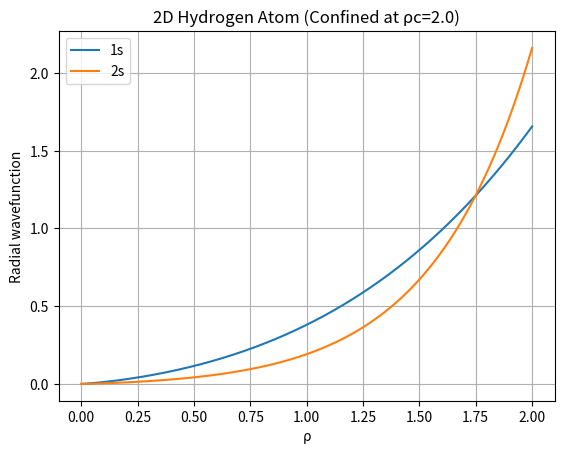

Here is the Python script that generated this plot:
import numpy as np
import matplotlib.pyplot as plt
from scipy.interpolate import interp1d

# 参数设定
rho_c = 2.0
N = 10000
h = rho_c / (N - 1)
rho = np.linspace(h, rho_c, N)  # 避开 rho = 0 的奇点
l = 0

# 势能项 U(rho) = (l^2 - 1/4)/rho^2 - 2/rho
U = (l**2 - 0.25) / rho**2 - 2 / rho

def numerov(E, U, rho, h):
    """使用 Numerov 方法从内向外积分，返回波函数"""
    f = U - 2 * E
    P = np.zeros_like(rho)
    P[0] = 0.0
    P[1] = 1e-5  # 初始小值
    for i in range(1, len(rho) - 1):
        P[i+1] = (2 * P[i] * (1 - (5*h**2/12)*f[i]) - P[i-1] * (1 + h**2/12*f[i-1])) / (1 + h**2/12*f[i+1])
    return P

def shoot(E_guess, node_target):
    """尝试能量 E_guess，计算节点数"""
    P = numerov(E_guess, U, rho, h)
    nodes = np.sum((P[:-1]*P[1:] < 0))  # 节点数
    return nodes, P

def find_state_energy(n_target, E_range, tol=1e-10):
    """用二分法找使节点数为 n_target 的能量"""
    E_low, E_high = E_range
    while E_high - E_low > tol:
        E_mid = (E_low + E_high) / 2
        nodes, _ = shoot(E_mid, n_target)
        if nodes > n_target:
            E_high = E_mid
        else:
            E_low = E_mid
    _, P_final = shoot((E_low + E_high) / 2, n_target)
    return (E_low + E_high) / 2, P_final

# === 找基态（n = 1，节点数 0） ===
E1, P1 = find_state_energy(0, [-2.0, 0.0])
print(f"Ground state (1s) energy ≈ {E1:.12f}")

# === 找第一个激发态（n = 2，节点数 1） ===
E2, P2 = find_state_energy(1, [-2.0, 2.0])
print(f"First excited state (2s) energy ≈ {E2:.12f}")

# 归一化并绘图
def normalize(P, rho):
    norm = np.sqrt(np.trapz(P**2, rho))
    return P / norm

P1n = normalize(P1, rho)
P2n = normalize(P2, rho)

plt.plot(rho, P1n, label="1s")
plt.plot(rho, P2n, label="2s")
plt.xlabel("ρ")
plt.ylabel("Radial wavefunction")
plt.legend()
plt.title("2D Hydrogen Atom (Confined at ρc=2.0)")
plt.grid()
plt.show()

